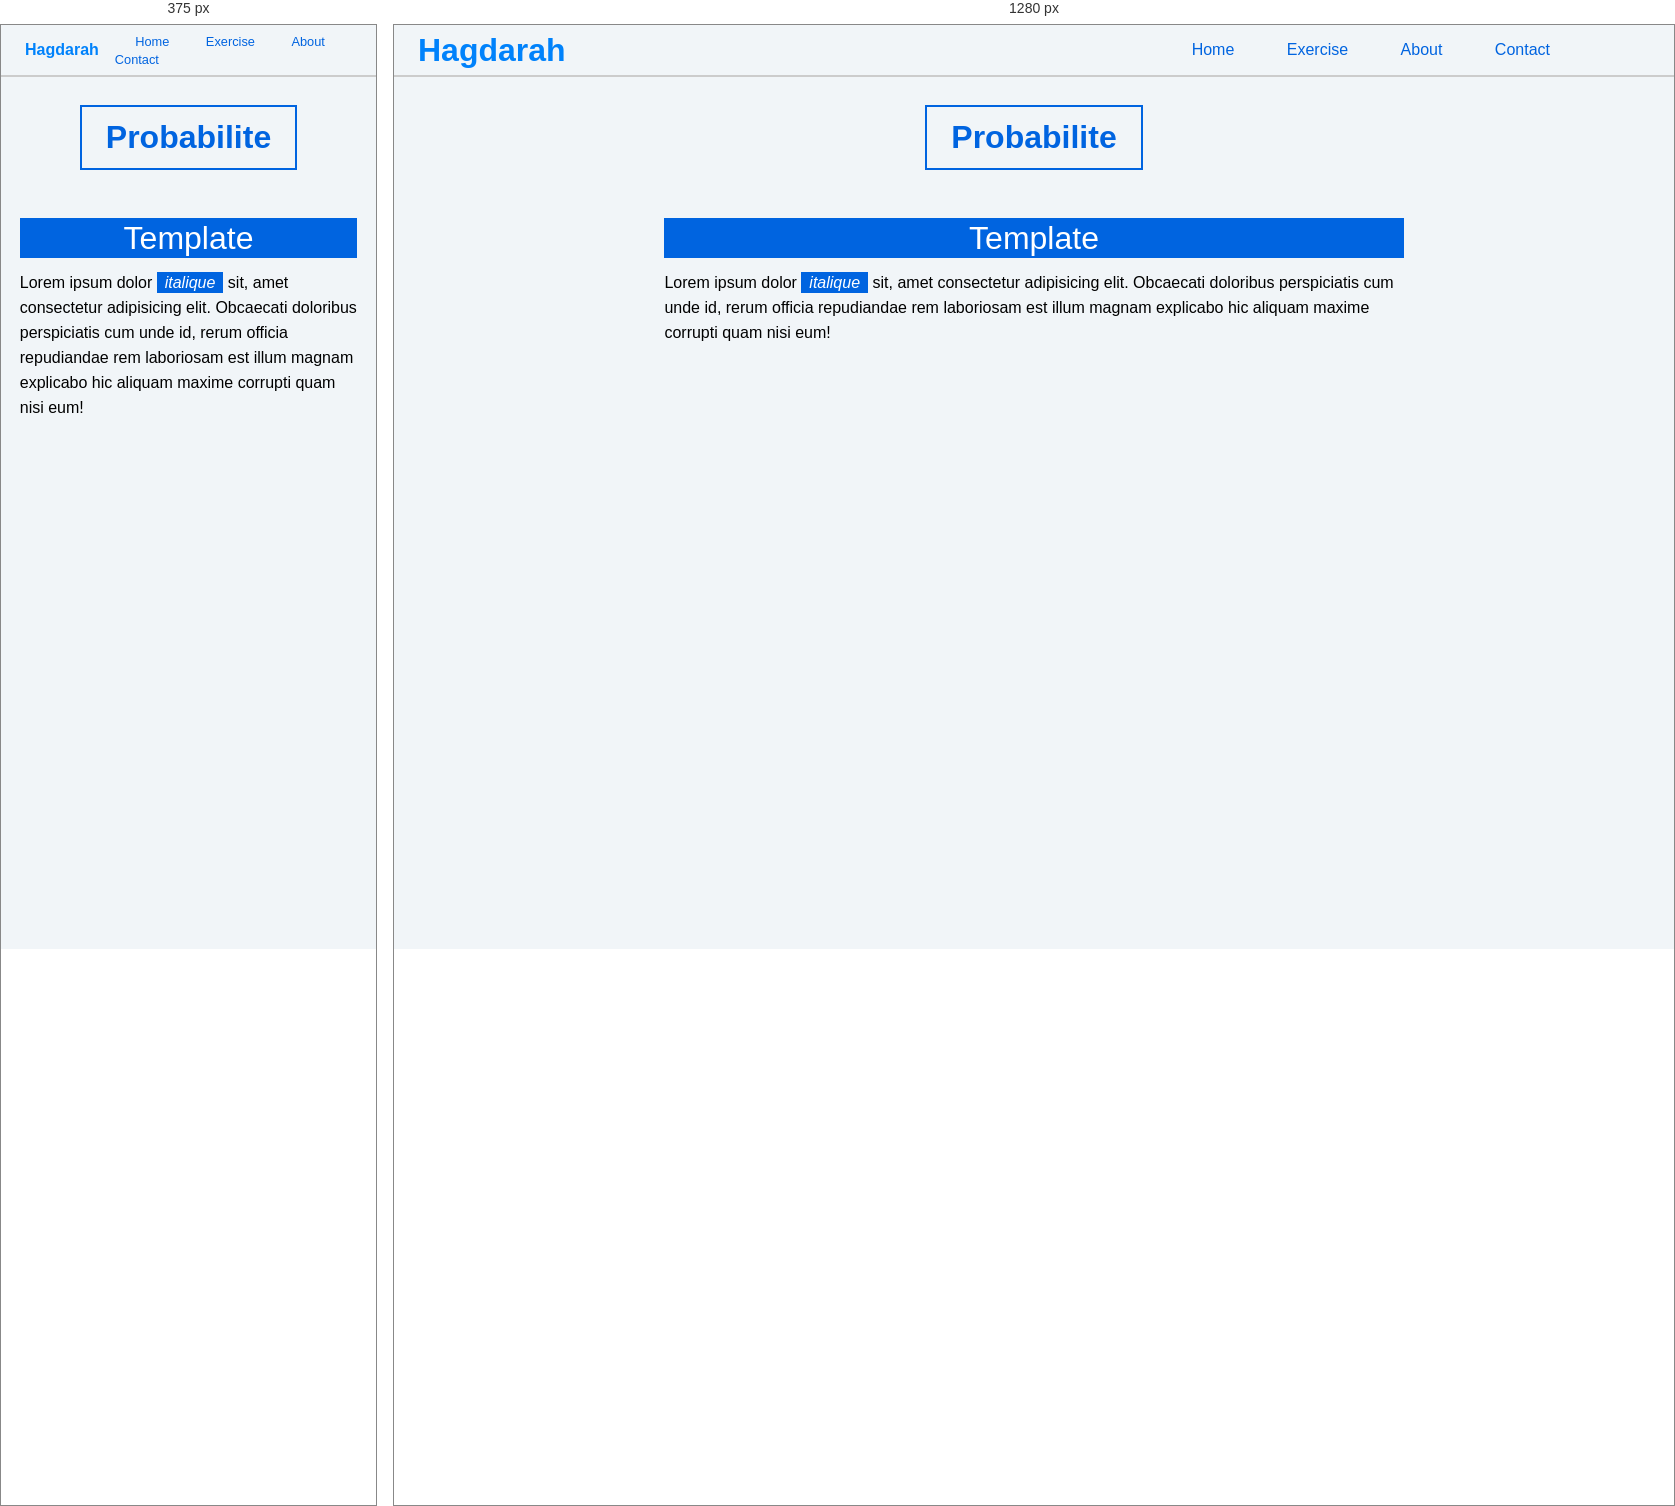
Rendered at 375 px and 1280 px, left to right.

<!-- file: probabilite.html -->
<!DOCTYPE html>
<html lang="fr-FR">
<head>
    <meta charset="UTF-8">
    <meta name="viewport" content="width=device-width, initial-scale=1.0">
    <link rel="shortcut icon" href="../assets/Hagdarah.ico" type="image/x-icon">
    <link rel="stylesheet" href="../css/TopBar.css">
    <link rel="stylesheet" href="../css/Paper.css">
    <link rel="stylesheet" href="../css/Definition.css">
    <link rel="stylesheet" href="../css/Text.css">

    <script src="https://polyfill.io/v3/polyfill.min.js?features=es6"></script>
    <script id="MathJax-script" async src="https://cdn.jsdelivr.net/npm/mathjax@3/es5/tex-mml-chtml.js"></script>

    <title>Probabilite</title>
</head>
<body>
    <header>
        <div id="show-button">
            <svg xmlns="http://www.w3.org/2000/svg" viewBox="0 0 512 512">
                <path fill="none" stroke="#000000" stroke-linecap="round" stroke-miterlimit="10" stroke-width="48" d="M88 152h336M88 256h336M88 360h336"/>
            </svg>
        </div>
        <nav>
            <label for="Logo">Hagdarah</label>
            <ul id="navbar">
                <li class="hide-button">
                    <div id="hide-button">
                        <svg xmlns="http://www.w3.org/2000/svg" viewBox="0 0 24 24">
                            <path fill="#000000" d="M20.48 3.512a11.966 11.966 0 0 0-8.486-3.514C5.366-.002-.007 5.371-.007 11.999c0 3.314 1.344 6.315 3.516 8.487A11.966 11.966 0 0 0 11.995 24c6.628 0 12.001-5.373 12.001-12.001c0-3.314-1.344-6.315-3.516-8.487zm-1.542 15.427a9.789 9.789 0 0 1-6.943 2.876c-5.423 0-9.819-4.396-9.819-9.819a9.789 9.789 0 0 1 2.876-6.943a9.786 9.786 0 0 1 6.942-2.876c5.422 0 9.818 4.396 9.818 9.818a9.785 9.785 0 0 1-2.876 6.942z"/>
                            <path fill="#000000" d="m13.537 12l3.855-3.855a1.091 1.091 0 0 0-1.542-1.541l.001-.001l-3.855 3.855l-3.855-3.855A1.091 1.091 0 0 0 6.6 8.145l-.001-.001l3.855 3.855l-3.855 3.855a1.091 1.091 0 1 0 1.541 1.542l.001-.001l3.855-3.855l3.855 3.855a1.091 1.091 0 1 0 1.542-1.541l-.001-.001z"/>
                        </svg>
                    </div>
                </li>
                <li><a href="../index.html">Home</a></li>
                <li><a href="../pages/exercises.html">Exercise</a></li>
                <li><a href="../pages/about.html">About</a></li>
                <li><a href="../pages/contact.html">Contact</a></li>
            </ul>
        </nav>
    </header>

    <!-- Refresh -->
    <div class="refresh" id="refresh">
        <svg xmlns="http://www.w3.org/2000/svg" viewBox="0 0 24 24" fill="none">
            <g fill="none" stroke="#000000" stroke-linecap="round" stroke-linejoin="round" stroke-width="2.5">
                <circle cx="12" cy="12" r="9"/><path d="m15 13l-3-3l-3 3"/>
            </g>
        </svg>
    </div>

    <div class="container">
        <h1 class="title" id="title">Probabilite</h1>

        <div class="definition-container" id="definition-container">
            <div class="definition">
                <p class="definition-title">Template</p>
                <p>Lorem ipsum dolor <span class="italique">italique</span> sit, amet consectetur adipisicing elit. Obcaecati doloribus perspiciatis cum unde id, rerum officia repudiandae rem laboriosam est illum magnam explicabo hic aliquam maxime corrupti quam nisi eum!</p>
            </div>
        </div>
    </div>
    <script src="../scripts/topbar.js"></script>
    <script src="../database/probabilite.info.js"></script>
    <script src="../scripts/function.js"></script>
    <script src="../scripts/probabilite.js"></script>
</body>
</html>

/* @media block from TopBar.css */
@media (max-width: 640px) {
    header nav ul li a {
        font-size: .8em;
    }
    header nav ul {
        margin-right: 24px;
    }
    header nav ul li {
        margin: 0 8px;
    }
    header nav label {
        font-size: 1em;
    }
}

/* @media block from Paper.css */
@media (max-width: 640px) {
    .definition-container {
        max-width: 100%;
    }
}